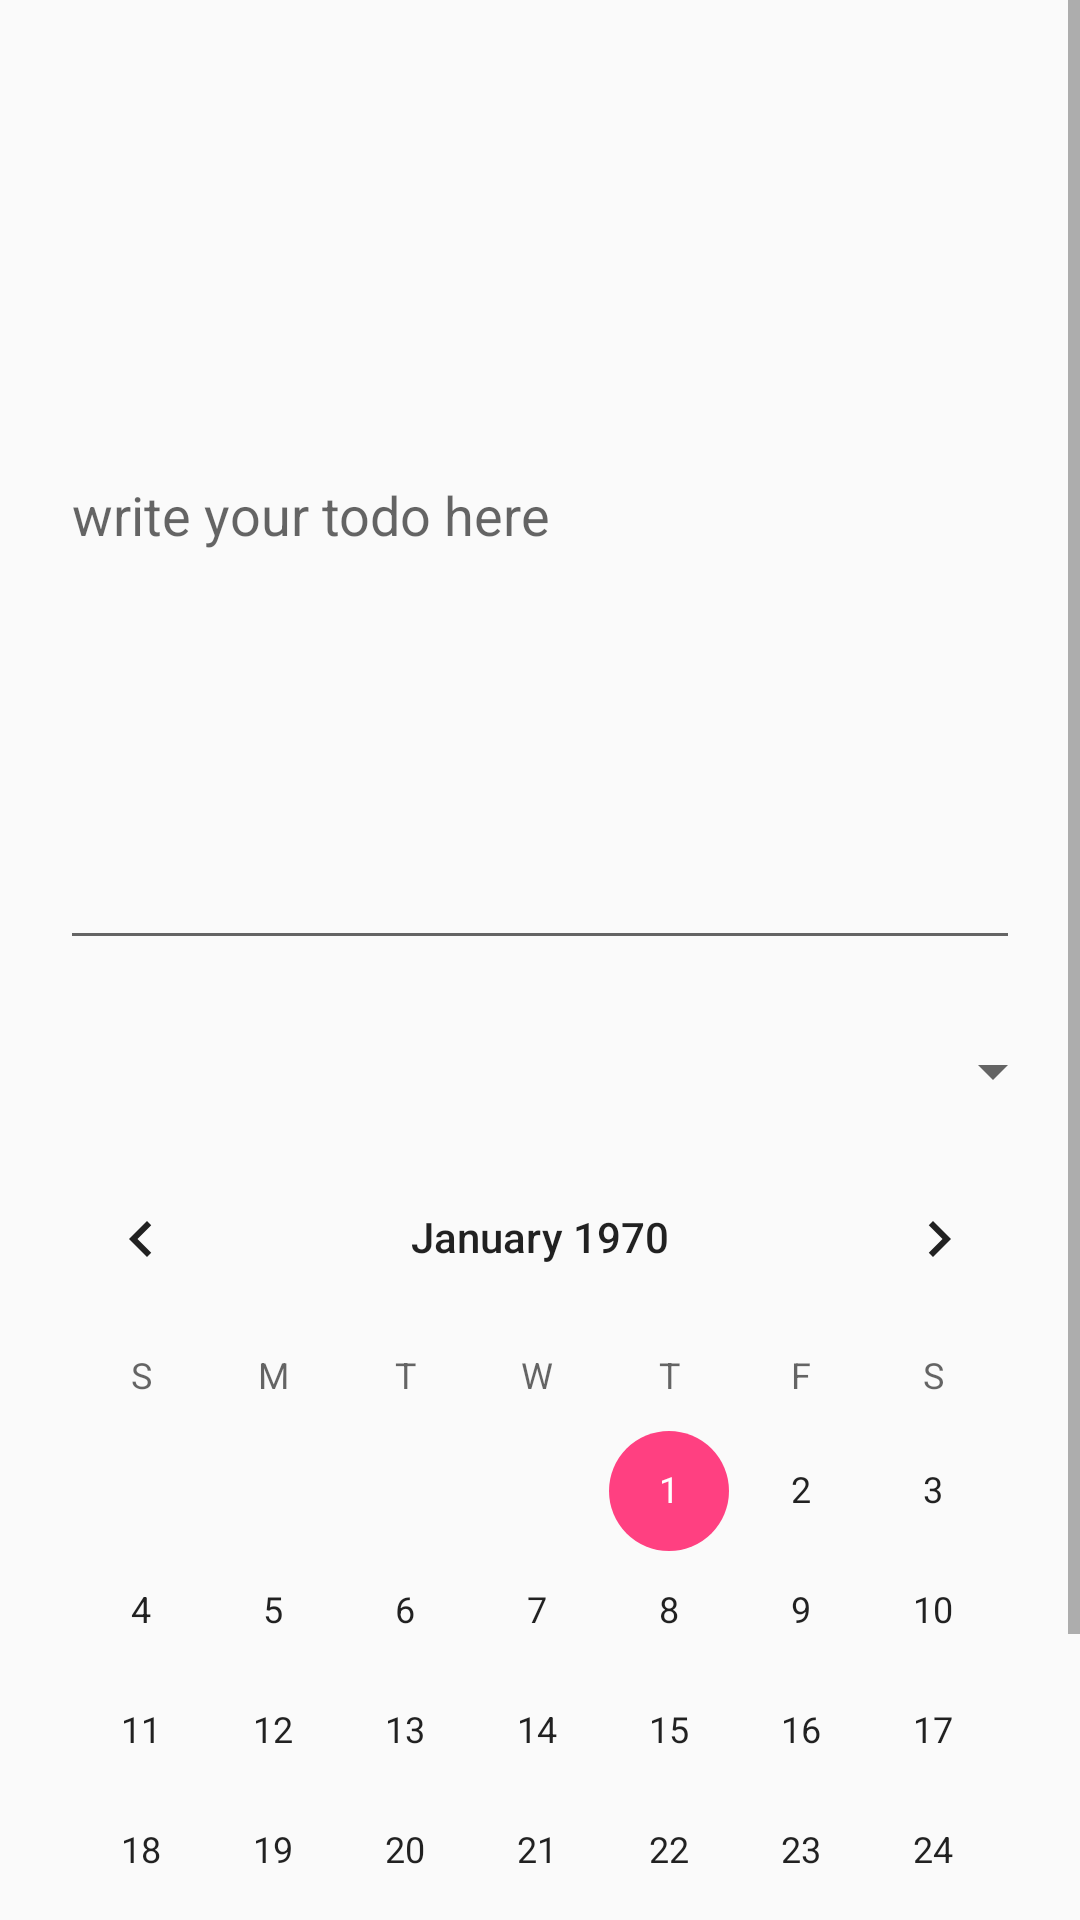

This screen was rendered from an Android layout file. Write that file and the resources it references.
<!-- AndroidManifest.xml: application theme AppTheme -->
<!-- res/layout/activity_singletodo.xml -->
<?xml version="1.0" encoding="utf-8"?>
<ScrollView xmlns:android="http://schemas.android.com/apk/res/android"
    android:orientation="vertical" android:layout_width="match_parent"
    android:layout_height="match_parent">

    <LinearLayout
        android:layout_width="match_parent"
        android:layout_height="match_parent"
        android:orientation="vertical">

    <android.support.design.widget.TextInputEditText
        android:layout_width="match_parent"
        android:layout_height="300dp"
        android:id="@+id/note"
        android:layout_margin="20dp"
        android:hint="write your todo here"

        />

        <android.support.v7.widget.AppCompatSpinner
            android:layout_width="match_parent"
            android:layout_height="wrap_content"
            android:id="@+id/spinner"
            android:layout_margin="5dp"
            >


        </android.support.v7.widget.AppCompatSpinner>

    <CalendarView
        android:layout_width="match_parent"
        android:layout_height="300dp"
        android:id="@+id/calendar"
        android:layout_margin="5dp">

    </CalendarView>


        <Button
            android:layout_width="match_parent"
            android:layout_height="match_parent"
            android:id="@+id/createTodo"
            android:layout_margin="10dp"
            android:text="Create Todo"/>
    </LinearLayout>
</ScrollView>
<!-- resources referenced by this layout -->
<resources>
  <style name="AppTheme" parent="Theme.AppCompat.Light.DarkActionBar">
          
          <item name="colorPrimary">@color/colorPrimary</item>
          <item name="colorPrimaryDark">@color/colorPrimaryDark</item>
          <item name="colorAccent">@color/colorAccent</item>
      </style>
  <color name="colorPrimary">#3F51B5</color>
  <color name="colorPrimaryDark">#303F9F</color>
  <color name="colorAccent">#FF4081</color>
</resources>
